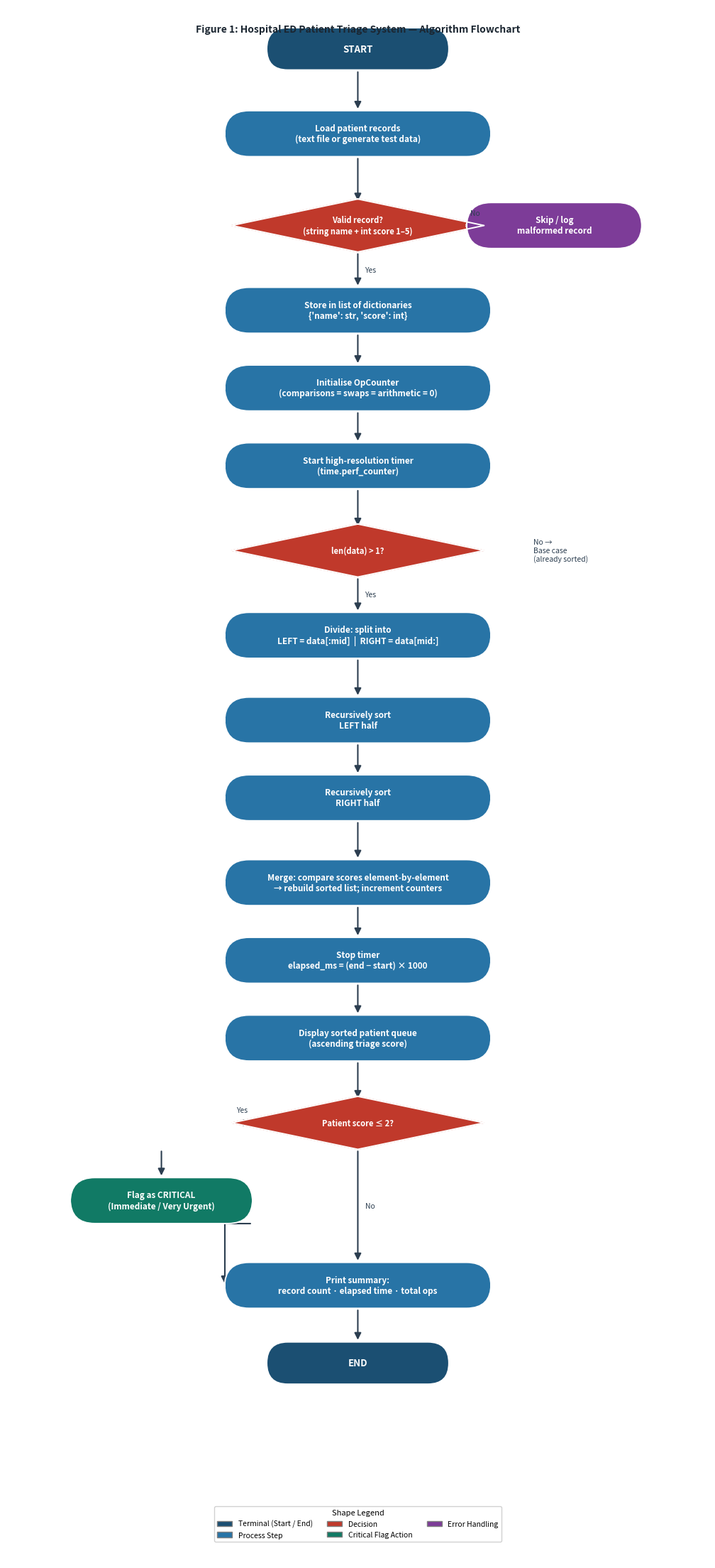

The script that saved this image:
"""
Generates flowchart.png — a professional flowchart for the Hospital ED
Patient Triage Management System algorithm.

Shapes used:
  • Rounded rectangle (stadium) = START / END
  • Rectangle                   = Process step
  • Diamond                     = Decision
  • Arrows                      = Control flow
"""

import matplotlib
matplotlib.use("Agg")   # non-interactive backend (no display needed)
import matplotlib.pyplot as plt
import matplotlib.patches as mpatches
from matplotlib.patches import FancyBboxPatch, FancyArrowPatch

# ── colour palette ──────────────────────────────────────────────────────────
C_START   = "#1B4F72"   # dark navy   – terminal nodes
C_PROC    = "#2874A6"   # mid blue    – process boxes
C_DEC     = "#C0392B"   # red         – decision diamonds
C_FLAG    = "#117A65"   # dark teal   – critical flag box
C_TEXT    = "white"
C_ARROW   = "#2C3E50"   # near-black

FIG_W, FIG_H = 10, 22
fig, ax = plt.subplots(figsize=(FIG_W, FIG_H))
ax.set_xlim(0, FIG_W)
ax.set_ylim(0, FIG_H)
ax.axis("off")
fig.patch.set_facecolor("white")

# ── helper drawers ──────────────────────────────────────────────────────────

def draw_rounded(ax, cx, cy, w, h, color, text, fontsize=8.5, radius=0.35):
    """Draw a rounded rectangle (process / terminal) centred at (cx, cy)."""
    x = cx - w / 2
    y = cy - h / 2
    box = FancyBboxPatch((x, y), w, h,
                         boxstyle=f"round,pad=0,rounding_size={radius}",
                         linewidth=1.4, edgecolor="white",
                         facecolor=color, zorder=3)
    ax.add_patch(box)
    ax.text(cx, cy, text, ha="center", va="center",
            fontsize=fontsize, color=C_TEXT, fontweight="bold",
            wrap=True, zorder=4,
            multialignment="center")


def draw_terminal(ax, cx, cy, w, h, color, text, fontsize=9.5):
    """Draw a stadium (fully rounded) terminal node."""
    x = cx - w / 2
    y = cy - h / 2
    box = FancyBboxPatch((x, y), w, h,
                         boxstyle=f"round,pad=0,rounding_size={h/2}",
                         linewidth=1.6, edgecolor="white",
                         facecolor=color, zorder=3)
    ax.add_patch(box)
    ax.text(cx, cy, text, ha="center", va="center",
            fontsize=fontsize, color=C_TEXT, fontweight="bold", zorder=4)


def draw_diamond(ax, cx, cy, w, h, color, text, fontsize=8):
    """Draw a decision diamond centred at (cx, cy)."""
    dx, dy = w / 2, h / 2
    xs = [cx,       cx + dx, cx,       cx - dx, cx]
    ys = [cy + dy,  cy,      cy - dy,  cy,       cy + dy]
    ax.fill(xs, ys, color=color, zorder=3)
    ax.plot(xs, ys, color="white", linewidth=1.4, zorder=4)
    ax.text(cx, cy, text, ha="center", va="center",
            fontsize=fontsize, color=C_TEXT, fontweight="bold",
            multialignment="center", zorder=5)


def arrow(ax, x1, y1, x2, y2, label="", label_side="right"):
    """Draw a directed arrow; optionally label it."""
    ax.annotate("", xy=(x2, y2), xytext=(x1, y1),
                arrowprops=dict(arrowstyle="-|>", color=C_ARROW,
                                lw=1.5, mutation_scale=14),
                zorder=2)
    if label:
        mx = (x1 + x2) / 2
        my = (y1 + y2) / 2
        offset = 0.18 if label_side == "right" else -0.18
        ax.text(mx + offset, my, label, ha="center", va="center",
                fontsize=7.5, color=C_ARROW, fontstyle="italic", zorder=5)


def horiz_arrow(ax, x1, y, x2, label="", label_above=True):
    """Horizontal arrow from (x1,y) to (x2,y)."""
    ax.annotate("", xy=(x2, y), xytext=(x1, y),
                arrowprops=dict(arrowstyle="-|>", color=C_ARROW,
                                lw=1.5, mutation_scale=14),
                zorder=2)
    if label:
        mx = (x1 + x2) / 2
        offset = 0.18 if label_above else -0.18
        ax.text(mx, y + offset, label, ha="center", va="center",
                fontsize=7.5, color=C_ARROW, fontstyle="italic", zorder=5)


# ── layout constants ────────────────────────────────────────────────────────
CX   = 5.0      # main column centre x
LX   = 2.2      # left branch x  (Yes on left for "valid?" decision)
RX   = 7.8      # right branch x (No on right)
W    = 3.8      # standard box width
WD   = 3.6      # diamond width
H    = 0.65     # standard box height
HD   = 0.75     # diamond height
GAP  = 1.0      # vertical gap between nodes

# Y positions (top → bottom)
nodes = {
    "start":    21.4,
    "load":     20.2,
    "valid":    18.9,   # diamond
    "skip":     18.9,   # side box (No → skip)
    "store":    17.7,
    "init":     16.6,
    "timer_s":  15.5,
    "base":     14.3,   # diamond: len > 1 ?
    "divide":   13.1,
    "rec_l":    11.9,
    "rec_r":    10.8,
    "merge":     9.6,
    "timer_e":   8.5,
    "display":   7.4,
    "crit":      6.2,   # diamond: score ≤ 2 ?
    "flag":      5.1,   # Yes → flag box
    "stats":     3.9,
    "end":       2.8,
}

# ── draw nodes ──────────────────────────────────────────────────────────────

draw_terminal(ax, CX, nodes["start"], 2.6, 0.60, C_START, "START")

draw_rounded(ax, CX, nodes["load"],    W, H, C_PROC,
             "Load patient records\n(text file or generate test data)")

draw_diamond(ax, CX, nodes["valid"],   WD, HD, C_DEC,
             "Valid record?\n(string name + int score 1–5)")

# No branch (right)
draw_rounded(ax, RX, nodes["skip"],   2.5, H, "#7D3C98",
             "Skip / log\nmalformed record")

draw_rounded(ax, CX, nodes["store"],   W, H, C_PROC,
             "Store in list of dictionaries\n{'name': str, 'score': int}")

draw_rounded(ax, CX, nodes["init"],    W, H, C_PROC,
             "Initialise OpCounter\n(comparisons = swaps = arithmetic = 0)")

draw_rounded(ax, CX, nodes["timer_s"], W, H, C_PROC,
             "Start high-resolution timer\n(time.perf_counter)")

draw_diamond(ax, CX, nodes["base"],    WD, HD, C_DEC,
             "len(data) > 1?")

# No (base case) → right side text
ax.text(RX - 0.3, nodes["base"], "No →\nBase case\n(already sorted)",
        ha="left", va="center", fontsize=7.5, color=C_ARROW,
        style="italic")

draw_rounded(ax, CX, nodes["divide"],  W, H, C_PROC,
             "Divide: split into\nLEFT = data[:mid]  |  RIGHT = data[mid:]")

draw_rounded(ax, CX, nodes["rec_l"],   W, H, C_PROC,
             "Recursively sort\nLEFT half")

draw_rounded(ax, CX, nodes["rec_r"],   W, H, C_PROC,
             "Recursively sort\nRIGHT half")

draw_rounded(ax, CX, nodes["merge"],   W, H, C_PROC,
             "Merge: compare scores element-by-element\n→ rebuild sorted list; increment counters")

draw_rounded(ax, CX, nodes["timer_e"], W, H, C_PROC,
             "Stop timer\nelapsed_ms = (end − start) × 1000")

draw_rounded(ax, CX, nodes["display"], W, H, C_PROC,
             "Display sorted patient queue\n(ascending triage score)")

draw_diamond(ax, CX, nodes["crit"],    WD, HD, C_DEC,
             "Patient score ≤ 2?")

# Yes → left flag box
draw_rounded(ax, LX, nodes["flag"],   2.6, H, C_FLAG,
             "Flag as CRITICAL\n(Immediate / Very Urgent)")

draw_rounded(ax, CX, nodes["stats"],   W, H, C_PROC,
             "Print summary:\nrecord count · elapsed time · total ops")

draw_terminal(ax, CX, nodes["end"],   2.6, 0.60, C_START, "END")

# ── draw arrows (main vertical flow) ────────────────────────────────────────
flow = [
    ("start",   "load"),
    ("load",    "valid"),
    # valid → store (Yes, straight down)
    ("store",   "init"),
    ("init",    "timer_s"),
    ("timer_s", "base"),
    # base  → divide (Yes)
    ("divide",  "rec_l"),
    ("rec_l",   "rec_r"),
    ("rec_r",   "merge"),
    ("merge",   "timer_e"),
    ("timer_e", "display"),
    ("display", "crit"),
    # crit → stats (No)
    ("stats",   "end"),
]

def btm(node_key, box_h=H):
    """Bottom y of a box."""
    return nodes[node_key] - box_h / 2

def top(node_key, box_h=H):
    """Top y of a box."""
    return nodes[node_key] + box_h / 2

# straight vertical arrows along main spine
for a_key, b_key in flow:
    if a_key in ("start", "end"):
        ya = nodes[a_key] - 0.30
    else:
        ya = btm(a_key)
    if b_key in ("start", "end"):
        yb = nodes[b_key] + 0.30
    else:
        yb = top(b_key)
    arrow(ax, CX, ya, CX, yb)

# "valid?" → store  (Yes, down)
arrow(ax, CX, btm("valid", HD), CX, top("store"), label="Yes")

# "valid?" → skip (No, right horizontal)
horiz_arrow(ax, CX + WD/2, nodes["valid"], RX - 1.25, label="No", label_above=True)

# "base?" → divide (Yes, down)
arrow(ax, CX, btm("base", HD), CX, top("divide"), label="Yes")

# "crit?" → flag (Yes, left horizontal then down)
horiz_arrow(ax, CX - WD/2, nodes["crit"], LX + 1.3, label="Yes", label_above=True)
arrow(ax, LX, nodes["crit"] - HD/2, LX, top("flag", H))

# "crit?" → stats (No, down)
arrow(ax, CX, btm("crit", HD), CX, top("stats"), label="No")

# flag → stats (right then down — re-join main flow)
ax.annotate("", xy=(CX - W/2, nodes["stats"]),
            xytext=(LX + 1.3, nodes["flag"] - H/2),
            arrowprops=dict(arrowstyle="-|>", color=C_ARROW,
                            lw=1.5, mutation_scale=14,
                            connectionstyle="angle,angleA=0,angleB=90,rad=0"),
            zorder=2)

# ── title ────────────────────────────────────────────────────────────────────
ax.text(CX, FIG_H - 0.25,
        "Figure 1: Hospital ED Patient Triage System — Algorithm Flowchart",
        ha="center", va="top", fontsize=10, fontweight="bold", color="#1B2631")

# ── legend ───────────────────────────────────────────────────────────────────
legend_items = [
    mpatches.Patch(facecolor=C_START,   edgecolor="grey", label="Terminal (Start / End)"),
    mpatches.Patch(facecolor=C_PROC,    edgecolor="grey", label="Process Step"),
    mpatches.Patch(facecolor=C_DEC,     edgecolor="grey", label="Decision"),
    mpatches.Patch(facecolor=C_FLAG,    edgecolor="grey", label="Critical Flag Action"),
    mpatches.Patch(facecolor="#7D3C98", edgecolor="grey", label="Error Handling"),
]
ax.legend(handles=legend_items,
          loc="lower center", bbox_to_anchor=(0.5, 0.01),
          fontsize=7.5, framealpha=0.9, ncol=3,
          title="Shape Legend", title_fontsize=8)

plt.tight_layout(pad=0.4)
plt.savefig("flowchart.png", dpi=180, bbox_inches="tight",
            facecolor="white", edgecolor="none")
plt.close()
print("flowchart.png saved successfully.")
